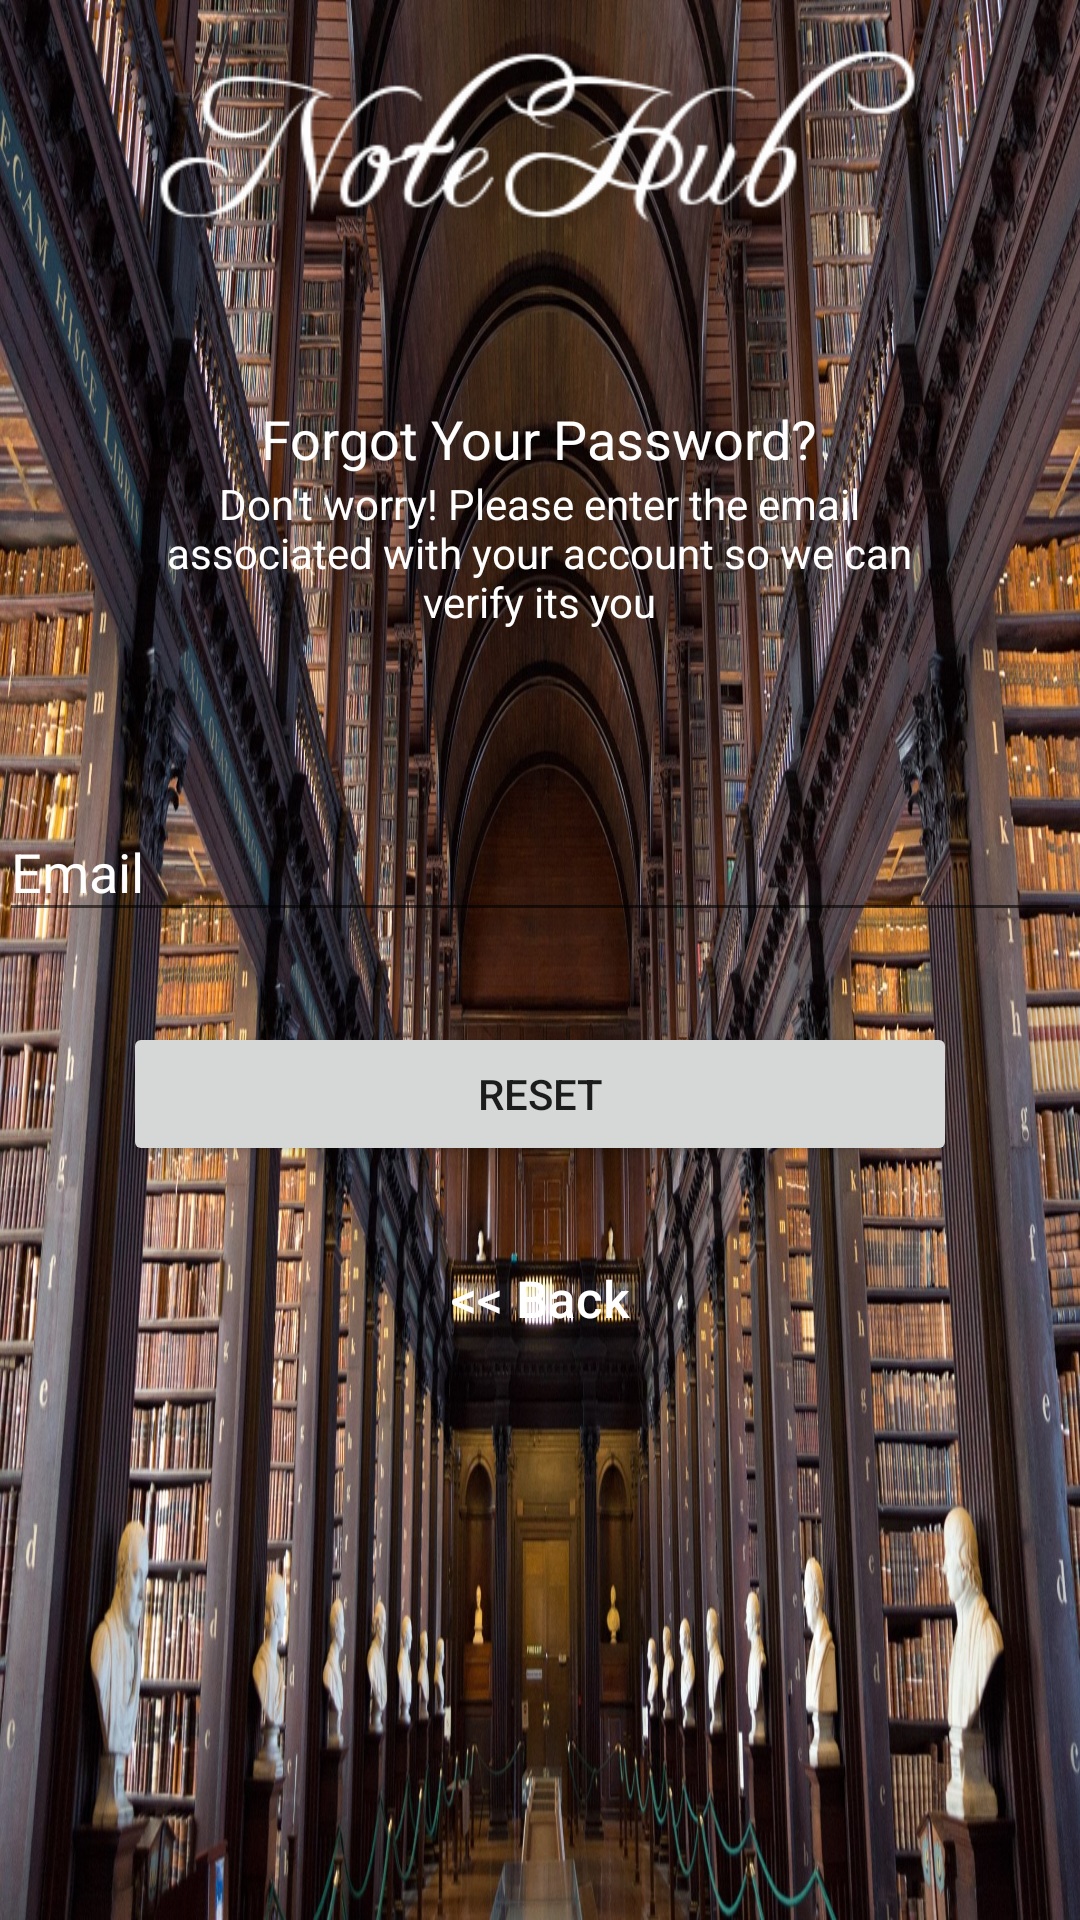

This screen was rendered from an Android layout file. Write that file and the resources it references.
<!-- AndroidManifest.xml: activity theme AppTheme -->
<!-- res/layout/activity_reset_password.xml -->
<?xml version="1.0" encoding="utf-8"?>
<android.support.constraint.ConstraintLayout xmlns:android="http://schemas.android.com/apk/res/android"
    xmlns:app="http://schemas.android.com/apk/res-auto"
    xmlns:tools="http://schemas.android.com/tools"
    android:layout_width="match_parent"
    android:layout_height="match_parent"
    android:background="@drawable/background"
    tools:context="com.cs48.g15.notehub.ResetPasswordActivity">
    <LinearLayout
        android:layout_width="fill_parent"
        android:layout_height="wrap_content"
        android:layout_marginTop="30dp"
        android:gravity="center"
        android:orientation="vertical"
        android:padding="@dimen/activity_horizontal_margin">

        <ImageView

            android:layout_width="wrap_content"
            android:layout_height="110dp"
            android:layout_gravity="center_horizontal"
            android:layout_marginBottom="24dp"
            android:src="@drawable/logo"
            android:contentDescription="Logo" />

        <TextView
            android:id="@+id/editText"
            android:layout_width="229dp"
            android:layout_height="wrap_content"
            android:ems="10"
            android:gravity="center"
            android:inputType="textPersonName"
            android:orientation="vertical"
            android:padding="@dimen/activity_horizontal_margin"
            android:text="Forgot Your Password?"
            android:textSize="18dp"
            android:textColor="@android:color/white"
            tools:layout_editor_absoluteX="84dp"
            tools:layout_editor_absoluteY="166dp" />

        <TextView
            android:id="@+id/editText2"
            android:layout_width="251dp"
            android:layout_height="84dp"
            android:layout_marginBottom="10dp"
            android:ems="10"
            android:gravity="center_horizontal"
            android:inputType="textMultiLine"
            android:lines="4"
            android:maxLines="4"
            android:padding="@dimen/activity_horizontal_margin"
            android:singleLine="false"
            android:text="Don't worry! Please enter the email associated with your account so we can verify its you"
            android:textColor="@android:color/white"
            android:textSize="14dp"
            tools:layout_editor_absoluteX="84dp"
            tools:layout_editor_absoluteY="210dp" />

        

        <android.support.design.widget.TextInputLayout
            android:layout_width="match_parent"
            android:layout_height="wrap_content"
            android:layout_marginBottom="6dp"
            android:layout_marginTop="6dp">

            <EditText
                android:id="@+id/email"
                android:layout_width="match_parent"
                android:layout_height="wrap_content"
                android:hint="Email"
                android:inputType="textEmailAddress"
                android:textColor="@android:color/white"
                android:textColorHint="@android:color/white" />
        </android.support.design.widget.TextInputLayout>

        <Button
            android:id="@+id/btn_reset_password"
            android:layout_width="278dp"
            android:layout_height="wrap_content"
            android:layout_marginBottom="10dp"
            android:layout_marginTop="24dp"
            android:gravity="center"
            android:padding="12dp"
            android:text="Reset" />

        <Button
            android:id="@+id/btn_back"
            android:layout_width="fill_parent"
            android:layout_height="wrap_content"
            android:layout_marginTop="10dip"
            android:background="@null"
            android:text="@string/btn_back"
            android:textSize="17sp"
            android:textAllCaps="false"
            android:textColor="@color/white" />
    </LinearLayout>


</android.support.constraint.ConstraintLayout>
<!-- resources referenced by this layout -->
<resources>
  <color name="white">#ffffff</color>
  <!-- drawable background: jpg bitmap (drawable, 703819 bytes) -->
  <!-- drawable logo: png bitmap (drawable, 17663 bytes) -->
  <string name="btn_back">&lt;&lt; Back</string>
  <style name="AppTheme" parent="Theme.AppCompat.Light.NoActionBar">
          
          <item name="colorPrimary">@color/colorPrimary</item>
          <item name="colorPrimaryDark">@color/colorPrimaryDark</item>
          <item name="colorAccent">@color/colorAccent</item>
          <item name="android:textColorHint">@color/secondary_text</item>
      </style>
  <color name="colorPrimary">#3F51B5</color>
  <color name="colorPrimaryDark">#303F9F</color>
  <color name="colorAccent">#FFFFFF</color>
  <color name="secondary_text">#FFFFFF</color>
</resources>
